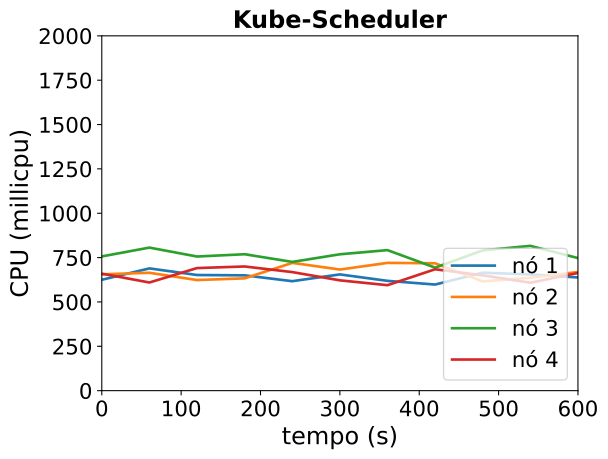

The data file committed next to this chart (first rows):
timestamp, ppgcc-m02_pod_amount, ppgcc-m02_memory, ppgcc-m02_cpu, ppgcc-m03_pod_amount, ppgcc-m03_memory, ppgcc-m03_cpu, ppgcc-m04_pod_amount, ppgcc-m04_memory, ppgcc-m04_cpu, ppgcc-m05_pod_amount, ppgcc-m05_memory, ppgcc-m05_cpu
0, 5, 1092780, 624973625, 5, 1074728, 655762353, 5, 1084032, 756649282, 5, 1075788, 659341380
60, 5, 1090800, 689135464, 5, 1080668, 664423498, 5, 1088124, 806310222, 5, 1074468, 609648640
120, 5, 1093572, 651847528, 5, 1076576, 623401604, 5, 1085748, 756048320, 5, 1077372, 690975240
180, 5, 1091064, 649966673, 5, 1077764, 633061592, 5, 1087860, 769005154, 5, 1076316, 699935664
240, 5, 1091724, 617014001, 5, 1077368, 720236825, 5, 1088388, 725616900, 5, 1074468, 668338190
300, 5, 1091988, 655231323, 5, 1079084, 682674442, 5, 1088520, 768659746, 5, 1075656, 621752507
360, 5, 1091328, 618884122, 5, 1081592, 720243678, 5, 1090236, 792125794, 5, 1073016, 594521122
420, 5, 1090536, 598141604, 5, 1080272, 717909525, 5, 1088388, 693320531, 5, 1074600, 684295317
480, 5, 1093572, 664917374, 5, 1078292, 615559742, 5, 1087860, 790826645, 5, 1076316, 650044978
540, 5, 1091724, 655099520, 5, 1079876, 636635944, 5, 1089312, 816065640, 5, 1075392, 608296517
600, 5, 1090800, 637989614, 5, 1080272, 668779732, 5, 1089312, 747264501, 5, 1076976, 663273086
